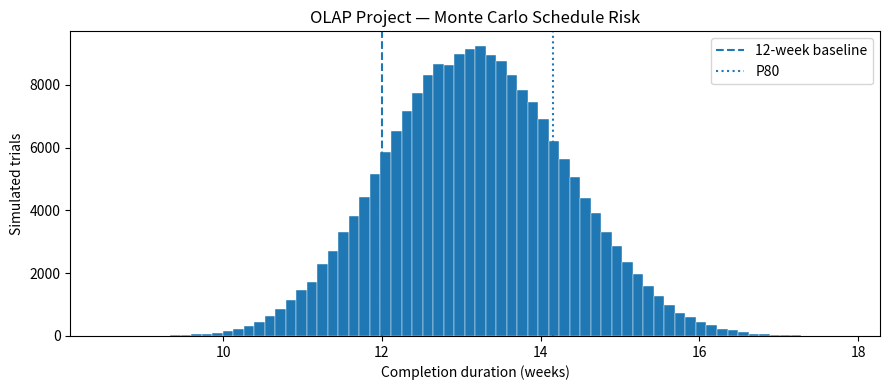

This figure's Python source:
"""SEG4105 Group 14 — reproducible Monte Carlo schedule risk simulation.

This is a planning model, not observed construction/project performance.
Activity distributions are illustrative and should be approved by the team.

Requires: numpy, matplotlib (pip install numpy matplotlib)
Run: python OLAP_Schedule_Monte_Carlo.py
"""
import numpy as np
import matplotlib.pyplot as plt

SEED = 14
TRIALS = 200_000
# optimistic, most likely, pessimistic duration in weeks
ACTIVITIES = {
    "A": (1, 2, 3),        # Requirements
    "B": (1, 2, 3),        # Design
    "C": (2, 3, 5),        # Data warehouse (parallel)
    "D": (2, 3, 5),        # OLAP development (parallel)
    "E": (1, 2, 3),        # Dashboards
    "F": (1, 2, 4),        # Testing
    "G": (0.5, 1, 2),      # Deployment
}

rng = np.random.default_rng(SEED)
durations = {activity: rng.triangular(low, mode, high, TRIALS)
             for activity, (low, mode, high) in ACTIVITIES.items()}
# E waits for BOTH C and D, so use the later-finishing parallel branch.
completion = (durations["A"] + durations["B"]
              + np.maximum(durations["C"], durations["D"])
              + durations["E"] + durations["F"] + durations["G"])

print(f"Simulations: {TRIALS:,} | random seed: {SEED}")
print(f"Mean completion: {completion.mean():.2f} weeks")
print(f"Median (P50): {np.percentile(completion, 50):.2f} weeks")
print(f"P80: {np.percentile(completion, 80):.2f} weeks")
print(f"P90: {np.percentile(completion, 90):.2f} weeks")
print(f"P(complete <= 12 weeks): {np.mean(completion <= 12):.1%}")
print(f"P(complete <= 14 weeks): {np.mean(completion <= 14):.1%}")

fig, ax = plt.subplots(figsize=(9, 4))
ax.hist(completion, bins=70, edgecolor='white', linewidth=.3)
ax.axvline(12, linestyle='--', label='12-week baseline')
ax.axvline(np.percentile(completion, 80), linestyle=':', label='P80')
ax.set(xlabel='Completion duration (weeks)', ylabel='Simulated trials',
       title='OLAP Project — Monte Carlo Schedule Risk')
ax.legend()
fig.tight_layout()
fig.savefig('OLAP_Monte_Carlo_Histogram.png', dpi=180)
print('Saved OLAP_Monte_Carlo_Histogram.png')
